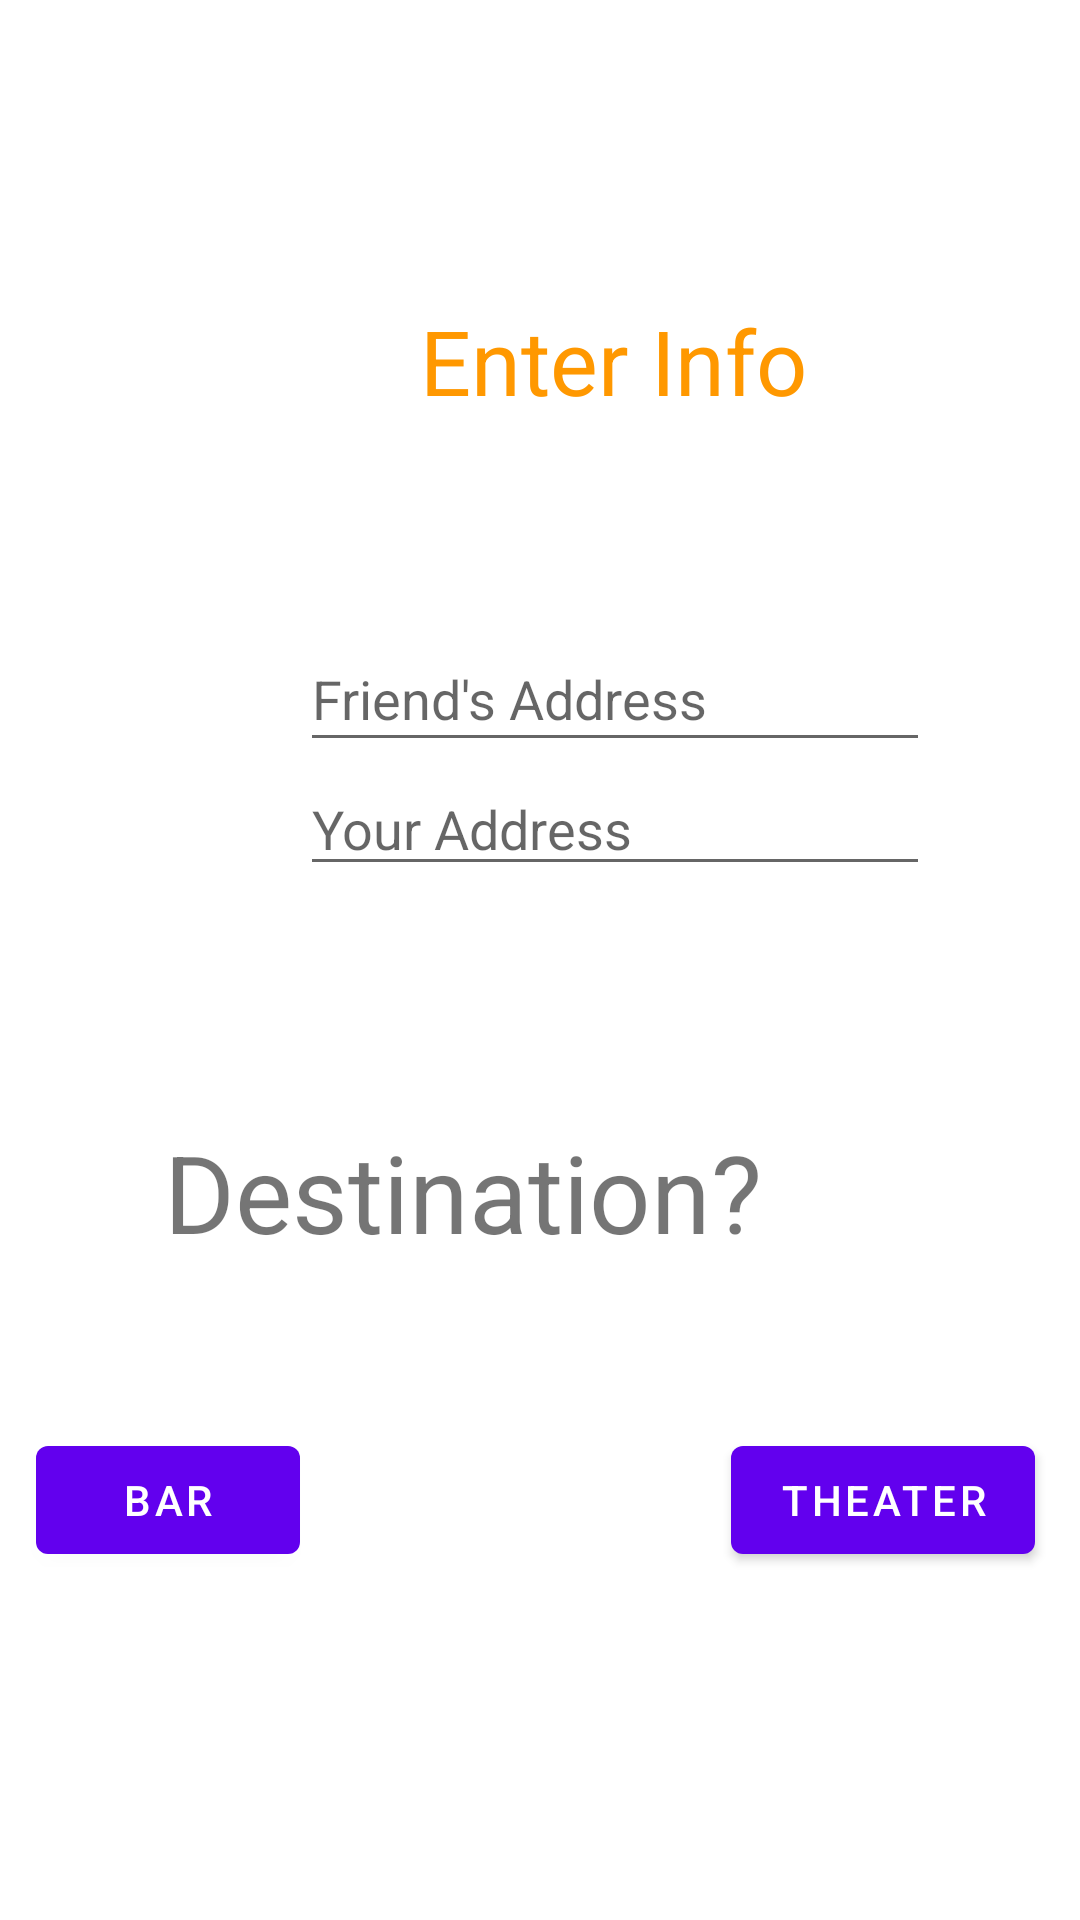

Layout XML and referenced resources for this Android screen:
<!-- AndroidManifest.xml: application theme Theme.Track_or_Treat -->
<!-- res/layout/fragment_second.xml -->
<?xml version="1.0" encoding="utf-8"?>
<androidx.constraintlayout.widget.ConstraintLayout xmlns:android="http://schemas.android.com/apk/res/android"
    xmlns:app="http://schemas.android.com/apk/res-auto"
    xmlns:tools="http://schemas.android.com/tools"
    android:layout_width="match_parent"
    android:layout_height="match_parent"
    tools:context=".SecondFragment">

    <TextView
        android:id="@+id/textview_second"
        android:layout_width="wrap_content"
        android:layout_height="wrap_content"
        app:layout_constraintEnd_toEndOf="parent"
        app:layout_constraintStart_toStartOf="parent"
        app:layout_constraintTop_toTopOf="parent" />

    <TextView
        android:id="@+id/textView"
        android:layout_width="wrap_content"
        android:layout_height="wrap_content"
        android:layout_marginStart="140dp"
        android:layout_marginLeft="140dp"
        android:layout_marginTop="100dp"
        android:text="Enter Info"
        android:textColor="#FF9800"
        android:textSize="30sp"
        app:layout_constraintStart_toStartOf="parent"
        app:layout_constraintTop_toTopOf="parent" />

    <Button
        android:id="@+id/button2"
        android:layout_width="128dp"
        android:layout_height="42dp"
        android:layout_marginStart="136dp"
        android:layout_marginLeft="136dp"
        android:layout_marginTop="478dp"
        android:layout_marginBottom="211dp"
        android:text="Restaurant"
        android:textSize="12sp"
        app:layout_constraintBottom_toBottomOf="parent"
        app:layout_constraintStart_toStartOf="parent"
        app:layout_constraintTop_toTopOf="parent" />

    <EditText
        android:id="@+id/friendAdd"
        android:layout_width="wrap_content"
        android:layout_height="45dp"
        android:layout_marginStart="100dp"
        android:layout_marginLeft="100dp"
        android:layout_marginTop="209dp"
        android:ems="10"
        android:hint="Friend's Address"
        android:inputType="textPersonName"
        app:layout_constraintStart_toStartOf="parent"
        app:layout_constraintTop_toTopOf="parent" />

    <EditText
        android:id="@+id/userAdd"
        android:layout_width="wrap_content"
        android:layout_height="wrap_content"
        android:layout_marginStart="100dp"
        android:layout_marginLeft="100dp"
        android:layout_marginTop="254dp"
        android:ems="10"
        android:hint="Your Address"
        android:inputType="textPersonName"
        app:layout_constraintStart_toStartOf="parent"
        app:layout_constraintTop_toTopOf="parent" />

    <Button
        android:id="@+id/button"
        android:layout_width="wrap_content"
        android:layout_height="wrap_content"
        android:layout_marginStart="12dp"
        android:layout_marginLeft="12dp"
        android:layout_marginTop="476dp"
        android:text="Bar"
        app:layout_constraintStart_toStartOf="parent"
        app:layout_constraintTop_toTopOf="parent" />

    <Button
        android:id="@+id/button3"
        android:layout_width="wrap_content"
        android:layout_height="wrap_content"
        android:layout_marginTop="476dp"
        android:layout_marginEnd="15dp"
        android:layout_marginRight="15dp"
        android:text="Theater"
        app:layout_constraintEnd_toEndOf="parent"
        app:layout_constraintTop_toTopOf="parent" />

    <TextView
        android:id="@+id/textView2"
        android:layout_width="wrap_content"
        android:layout_height="wrap_content"
        android:layout_marginTop="373dp"
        android:layout_marginEnd="106dp"
        android:layout_marginRight="106dp"
        android:text="Destination?"
        android:textSize="36sp"
        app:layout_constraintEnd_toEndOf="parent"
        app:layout_constraintTop_toTopOf="parent" />

</androidx.constraintlayout.widget.ConstraintLayout>
<!-- resources referenced by this layout -->
<resources>
  <style name="Theme.Track_or_Treat" parent="Theme.MaterialComponents.DayNight.DarkActionBar">
          
          <item name="colorPrimary">@color/purple_500</item>
          <item name="colorPrimaryVariant">@color/purple_700</item>
          <item name="colorOnPrimary">@color/white</item>
          
          <item name="colorSecondary">@color/teal_200</item>
          <item name="colorSecondaryVariant">@color/teal_700</item>
          <item name="colorOnSecondary">@color/black</item>
          
          <item name="android:statusBarColor" tools:targetApi="l">?attr/colorPrimaryVariant</item>
          
      </style>
  <!-- not gathered from this repository: default colours our renderer supplied (Android Studio template values) -->
  <color name="purple_500">#FF6200EE</color>
  <color name="purple_700">#FF3700B3</color>
  <color name="teal_200">#FF03DAC5</color>
  <color name="teal_700">#FF018786</color>
  <color name="black">#FF000000</color>
  <color name="white">#FFFFFFFF</color>
</resources>
